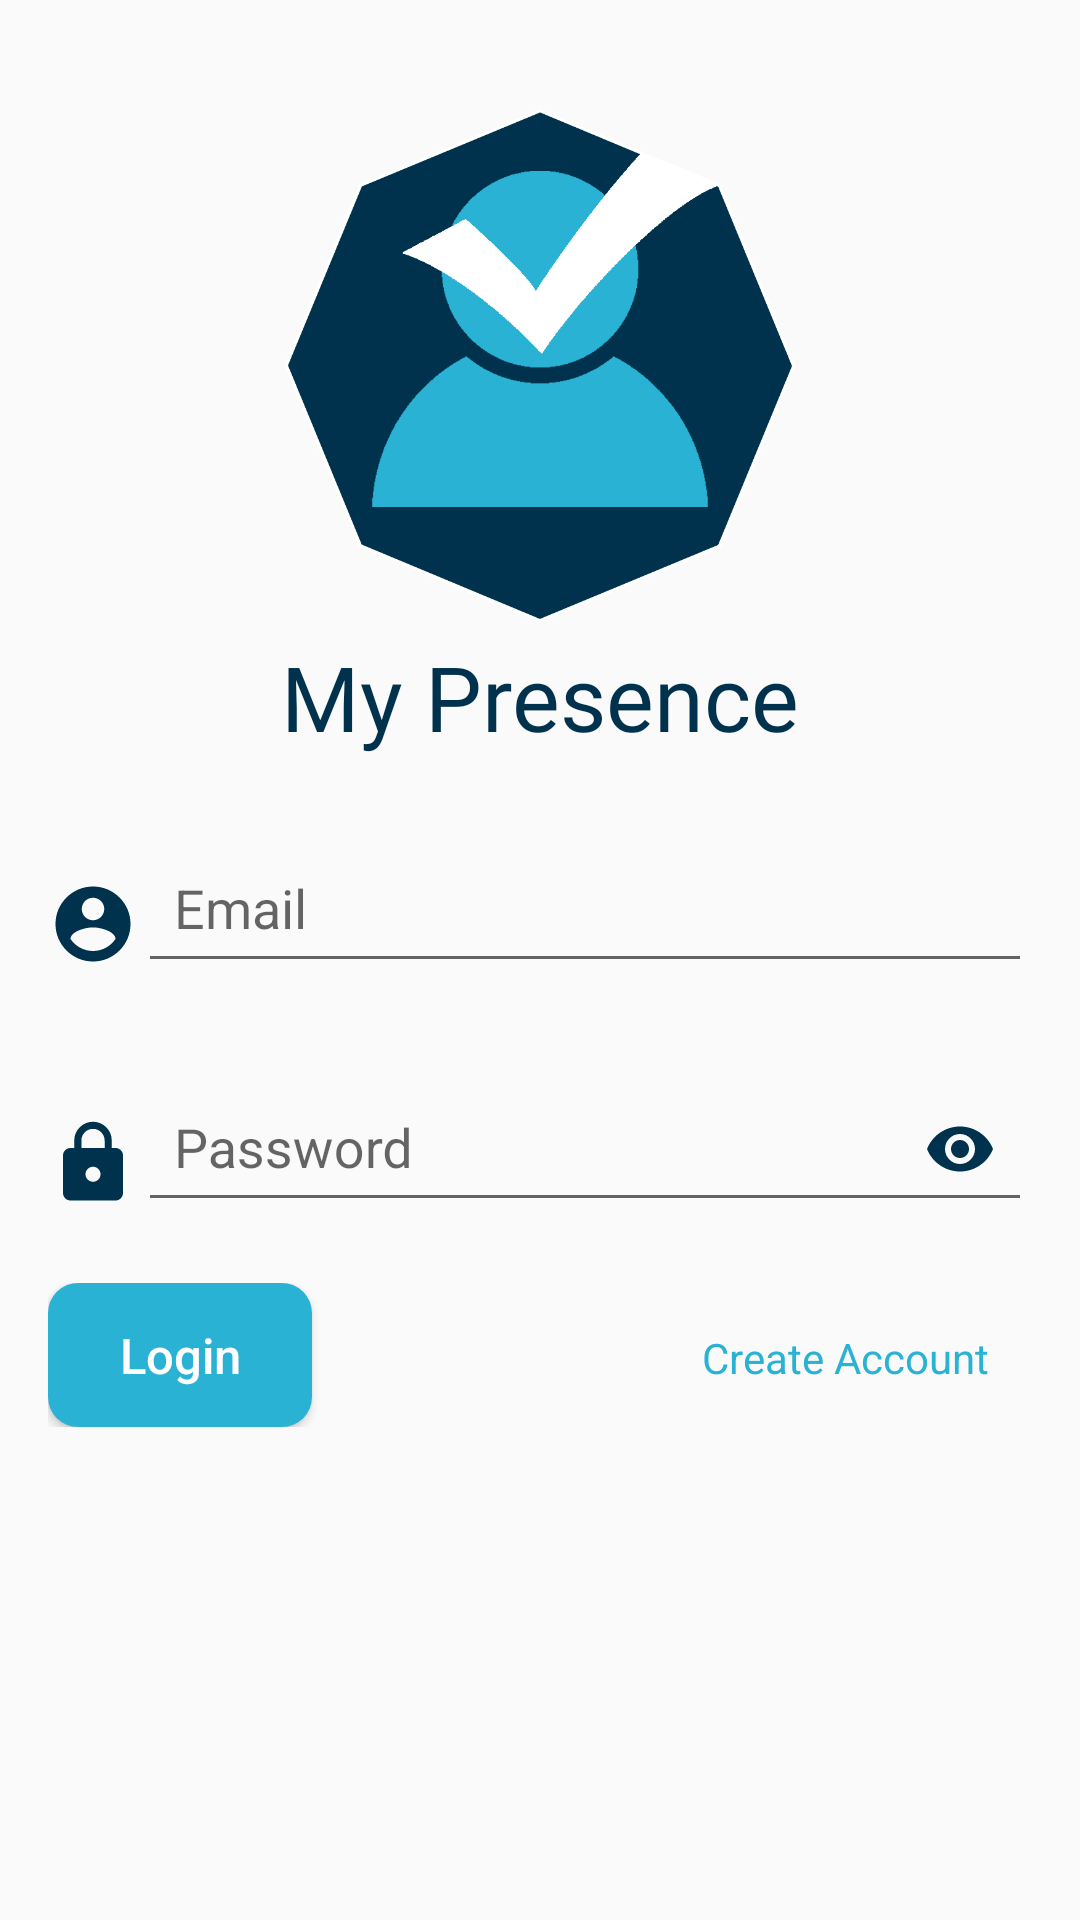

Write the Android layout XML for this screen, with the resource values it uses.
<!-- AndroidManifest.xml: application theme AppTheme -->
<!-- res/layout/activity_login.xml -->
<?xml version="1.0" encoding="utf-8"?>
<LinearLayout xmlns:android="http://schemas.android.com/apk/res/android"
    xmlns:app="http://schemas.android.com/apk/res-auto"
    xmlns:tools="http://schemas.android.com/tools"
    android:layout_width="match_parent"
    android:layout_height="match_parent"
    android:orientation="vertical"
    android:padding="@dimen/padding"
    tools:context=".LoginActivity">
    <ImageView
        android:id="@+id/iconapp"
        android:layout_marginTop="@dimen/padding"
        android:layout_width="180dp"
        android:layout_height="180dp"
        android:src="@drawable/icon_mypresence"
        android:layout_gravity="center_horizontal"/>

    <TextView
        android:layout_width="match_parent"
        android:layout_height="wrap_content"
        android:layout_marginBottom="@dimen/padding"
        android:fontFamily="@font/carter_one"
        android:textSize="30sp"
        android:textColor="@color/old_blue"
        android:gravity="center_horizontal"
        android:text="@string/app_name" />
    <LinearLayout
        android:layout_width="match_parent"
        android:layout_height="wrap_content">

        <ImageView
            android:layout_width="30dp"
            android:layout_height="30dp"
            android:layout_gravity="center_vertical"
            android:background="@drawable/ic_account" />

        <com.google.android.material.textfield.TextInputLayout
            android:id="@+id/em_login"
            android:layout_width="match_parent"
            android:layout_height="wrap_content"
            android:outlineAmbientShadowColor="@color/blue_color"
            android:outlineSpotShadowColor="@color/blue_color"
            app:errorEnabled="true">

            <com.google.android.material.textfield.TextInputEditText
                android:id="@+id/edt_emlogin"
                android:layout_width="match_parent"
                android:layout_height="wrap_content"
                android:hint="@string/email"
                android:inputType="textEmailAddress"
                android:maxLines="1"
                android:padding="12dp"
                android:textColorHighlight="#2196F3"
                android:textColorHint="#2196F3"
                android:textColorLink="#03A9F4"
                android:textCursorDrawable="@drawable/edtcustom1" />
        </com.google.android.material.textfield.TextInputLayout>
    </LinearLayout>

    <LinearLayout
        android:layout_width="match_parent"
        android:layout_height="wrap_content">

        <ImageView
            android:layout_width="30dp"
            android:layout_height="30dp"
            android:layout_gravity="center_vertical"
            android:background="@drawable/ic_lock" />

        <com.google.android.material.textfield.TextInputLayout
            android:id="@+id/user_pwd_login"
            android:layout_width="match_parent"
            android:layout_height="wrap_content"
            app:errorEnabled="true"
            app:passwordToggleEnabled="true"
            app:passwordToggleTint="@color/old_blue">

            <com.google.android.material.textfield.TextInputEditText
                android:id="@+id/edt_pass_login"
                android:layout_width="match_parent"
                android:layout_height="wrap_content"
                android:hint="@string/password"
                android:inputType="textPassword"
                android:padding="12dp"
                android:textColorHighlight="#2196F3"
                android:textColorHint="@color/blue_color"
                android:textColorLink="#03A9F4"
                android:textCursorDrawable="@drawable/edtcustom1" />
        </com.google.android.material.textfield.TextInputLayout>
    </LinearLayout>

    <LinearLayout
        android:layout_width="match_parent"
        android:layout_height="wrap_content"
        android:orientation="horizontal">

        <Button
            android:id="@+id/btn_login"
            android:layout_width="wrap_content"
            android:layout_height="wrap_content"
            android:background="@drawable/edtcustom1"
            android:inputType="textCapSentences"
            android:text="@string/login"
            android:textColor="@color/white_color"
            android:textSize="8pt"
            tools:ignore="TextViewEdits" />

        <TextView
            android:id="@+id/txt_cracount"
            android:layout_width="wrap_content"
            android:layout_height="wrap_content"
            android:layout_marginLeft="130dp"
            android:text="@string/create_account"
            android:textColor="@color/blue_color"
            android:visibility="visible"
            />
    </LinearLayout>

</LinearLayout>
<!-- resources referenced by this layout -->
<resources>
  <color name="blue_color" tools:override="true">#2AB2D4</color>
  <color name="old_blue">#00324D</color>
  <color name="white_color">#FFFFFF</color>
  <dimen name="padding">16dp</dimen>
  <!-- drawable edtcustom1 (drawable) -->
  <?xml version="1.0" encoding="utf-8"?>
  <shape xmlns:android="http://schemas.android.com/apk/res/android">
  <solid android:color="#2AB2D4"/>
      <corners android:radius="10sp"/>
  
  </shape>
  <!-- drawable ic_account (drawable) -->
  <vector android:height="24dp" android:tint="#00324D"
      android:viewportHeight="24" android:viewportWidth="24"
      android:width="24dp" xmlns:android="http://schemas.android.com/apk/res/android">
      <path android:fillColor="@android:color/white" android:pathData="M12,2C6.48,2 2,6.48 2,12s4.48,10 10,10 10,-4.48 10,-10S17.52,2 12,2zM12,5c1.66,0 3,1.34 3,3s-1.34,3 -3,3 -3,-1.34 -3,-3 1.34,-3 3,-3zM12,19.2c-2.5,0 -4.71,-1.28 -6,-3.22 0.03,-1.99 4,-3.08 6,-3.08 1.99,0 5.97,1.09 6,3.08 -1.29,1.94 -3.5,3.22 -6,3.22z"/>
  </vector>
  <!-- drawable ic_lock (drawable) -->
  <vector android:height="24dp" android:tint="#00324D"
      android:viewportHeight="24" android:viewportWidth="24"
      android:width="24dp" xmlns:android="http://schemas.android.com/apk/res/android">
      <path android:fillColor="@android:color/white" android:pathData="M18,8h-1L17,6c0,-2.76 -2.24,-5 -5,-5S7,3.24 7,6v2L6,8c-1.1,0 -2,0.9 -2,2v10c0,1.1 0.9,2 2,2h12c1.1,0 2,-0.9 2,-2L20,10c0,-1.1 -0.9,-2 -2,-2zM12,17c-1.1,0 -2,-0.9 -2,-2s0.9,-2 2,-2 2,0.9 2,2 -0.9,2 -2,2zM15.1,8L8.9,8L8.9,6c0,-1.71 1.39,-3.1 3.1,-3.1 1.71,0 3.1,1.39 3.1,3.1v2z"/>
  </vector>
  <!-- drawable icon_mypresence: png bitmap (drawable, 51057 bytes) -->
  <string name="app_name">My Presence</string>
  <string name="create_account">Create Account</string>
  <string name="email">Email</string>
  <string name="login">Login</string>
  <string name="password">Password</string>
  <style name="AppTheme" parent="Theme.AppCompat.Light.DarkActionBar">
          
          <item name="colorPrimary">@color/blue_color</item>
          <item name="colorPrimaryDark">@color/colorPrimaryDark</item>
          <item name="colorAccent">@color/blue_color</item>
      </style>
  <color name="colorPrimaryDark">#3700B3</color>
</resources>
